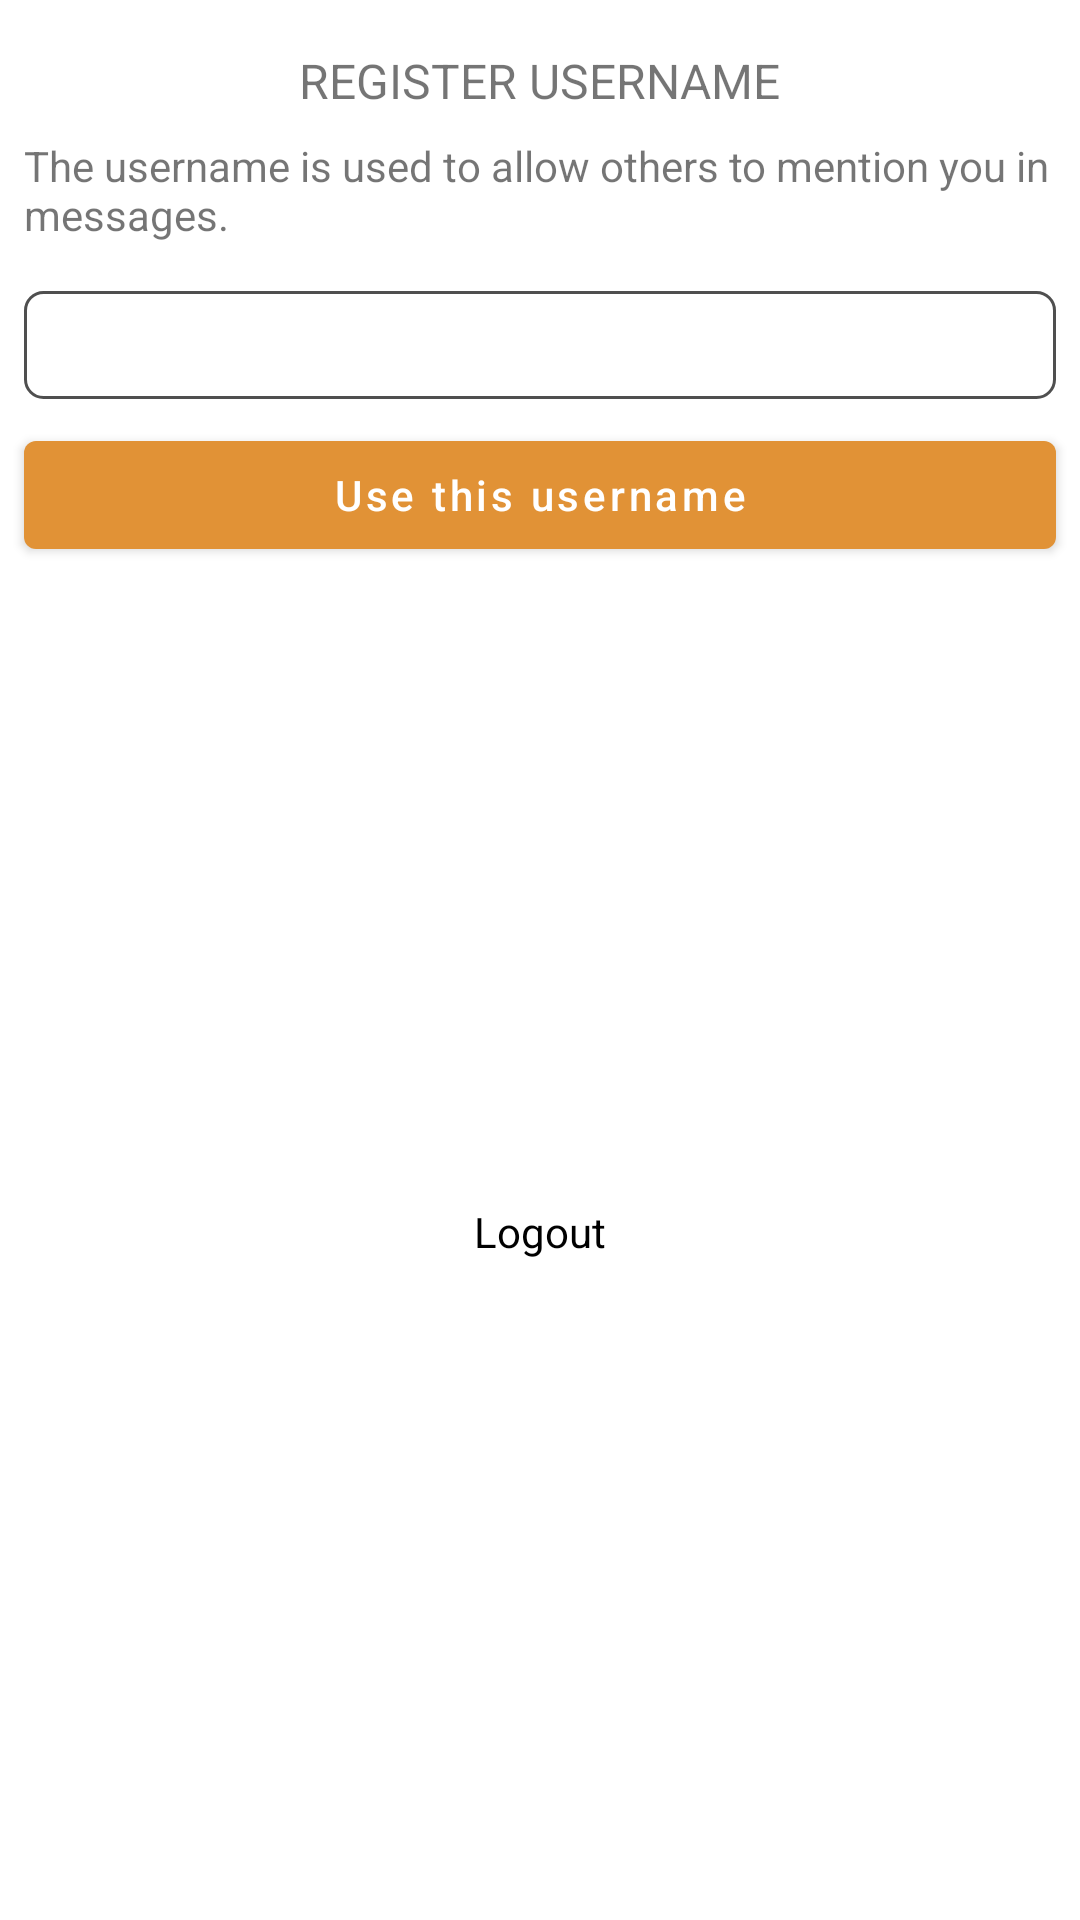

Reconstruct the res/layout file that produces this screen, plus the resources it refers to.
<!-- AndroidManifest.xml: application theme Theme.Chattie -->
<!-- res/layout/fragment_username.xml -->
<?xml version="1.0" encoding="utf-8"?>
<androidx.constraintlayout.widget.ConstraintLayout
    xmlns:android = "http://schemas.android.com/apk/res/android"
    xmlns:app = "http://schemas.android.com/apk/res-auto"
    xmlns:tools = "http://schemas.android.com/tools"
    android:layout_width = "match_parent"
    android:layout_height = "wrap_content"
    android:minWidth = "300dp">

    <TextView
        android:id = "@+id/textView2"
        android:layout_width = "wrap_content"
        android:layout_height = "wrap_content"
        android:layout_marginTop = "16dp"
        android:text = "REGISTER USERNAME"
        android:textSize = "16sp"
        app:layout_constraintEnd_toEndOf = "parent"
        app:layout_constraintStart_toStartOf = "parent"
        app:layout_constraintTop_toTopOf = "parent"/>

    <TextView
        android:id = "@+id/textView11"
        android:layout_width = "0dp"
        android:layout_height = "wrap_content"
        android:layout_marginStart = "8dp"
        android:layout_marginTop = "8dp"
        android:layout_marginEnd = "8dp"
        android:text = "The username is used to allow others to mention you in messages."
        app:layout_constraintEnd_toEndOf = "parent"
        app:layout_constraintStart_toStartOf = "parent"
        app:layout_constraintTop_toBottomOf = "@+id/textView2"/>

    <EditText
        android:id = "@+id/etUserName"
        android:layout_width = "0dp"
        android:layout_height = "36dp"
        android:layout_marginStart = "8dp"
        android:layout_marginTop = "16dp"
        android:layout_marginEnd = "8dp"
        android:background = "@drawable/edit_text"
        android:paddingLeft = "10dp"
        android:paddingRight = "10dp"
        android:textSize = "16sp"
        app:layout_constraintEnd_toEndOf = "parent"
        app:layout_constraintStart_toStartOf = "parent"
        app:layout_constraintTop_toBottomOf = "@+id/textView11"/>

    <com.google.android.material.button.MaterialButton
        android:id = "@+id/btnUserName"
        android:layout_width = "0dp"
        android:layout_height = "wrap_content"
        android:layout_marginStart = "8dp"
        android:layout_marginTop = "8dp"
        android:layout_marginEnd = "8dp"
        android:text = "Use this username"
        android:textAllCaps = "false"
        app:layout_constraintEnd_toEndOf = "parent"
        app:layout_constraintStart_toStartOf = "parent"
        app:layout_constraintTop_toBottomOf = "@+id/etUserName"/>

    <TextView
        android:id = "@+id/tvLogout"
        android:layout_width = "wrap_content"
        android:layout_height = "wrap_content"
        android:layout_marginStart = "8dp"
        android:layout_marginTop = "8dp"
        android:layout_marginEnd = "8dp"
        android:layout_marginBottom = "16dp"
        android:text = "Logout"
        android:textColor = "@color/black"
        app:layout_constraintBottom_toBottomOf = "parent"
        app:layout_constraintEnd_toEndOf = "parent"
        app:layout_constraintStart_toStartOf = "parent"
        app:layout_constraintTop_toBottomOf = "@+id/btnUserName"/>
</androidx.constraintlayout.widget.ConstraintLayout>
<!-- resources referenced by this layout -->
<resources>
  <color name="black">#FF000000</color>
  <!-- drawable edit_text (drawable) -->
  <?xml version="1.0" encoding="utf-8"?>
      <shape
          xmlns:android = "http://schemas.android.com/apk/res/android"
          android:shape = "rectangle">
  
          <corners android:radius="6dp"/>
          <stroke
              android:width = "1dp"
              android:color="#4F4F4F"/>
  
      </shape>
  <style name="Theme.Chattie" parent="Theme.MaterialComponents.Light.DarkActionBar">
          
          <item name="colorPrimary">@color/orange</item>
          <item name="colorPrimaryVariant">@color/purple_700</item>
          <item name="colorOnPrimary">@color/white</item>
          
          <item name="colorSecondary">@color/orange</item>
          <item name="colorSecondaryVariant">@color/teal_200</item>
          <item name="colorOnSecondary">@color/grey</item>
  
  
          
          <item name="android:statusBarColor" tools:targetApi="l">@color/black
          </item>
          
      </style>
  <color name="orange">#E19236</color>
  <color name="purple_700">#3700B3</color>
  <color name="white">#FFFFFFFF</color>
  <color name="teal_200">#03DAC6</color>
  <color name="grey">#4F4F4F</color>
</resources>
